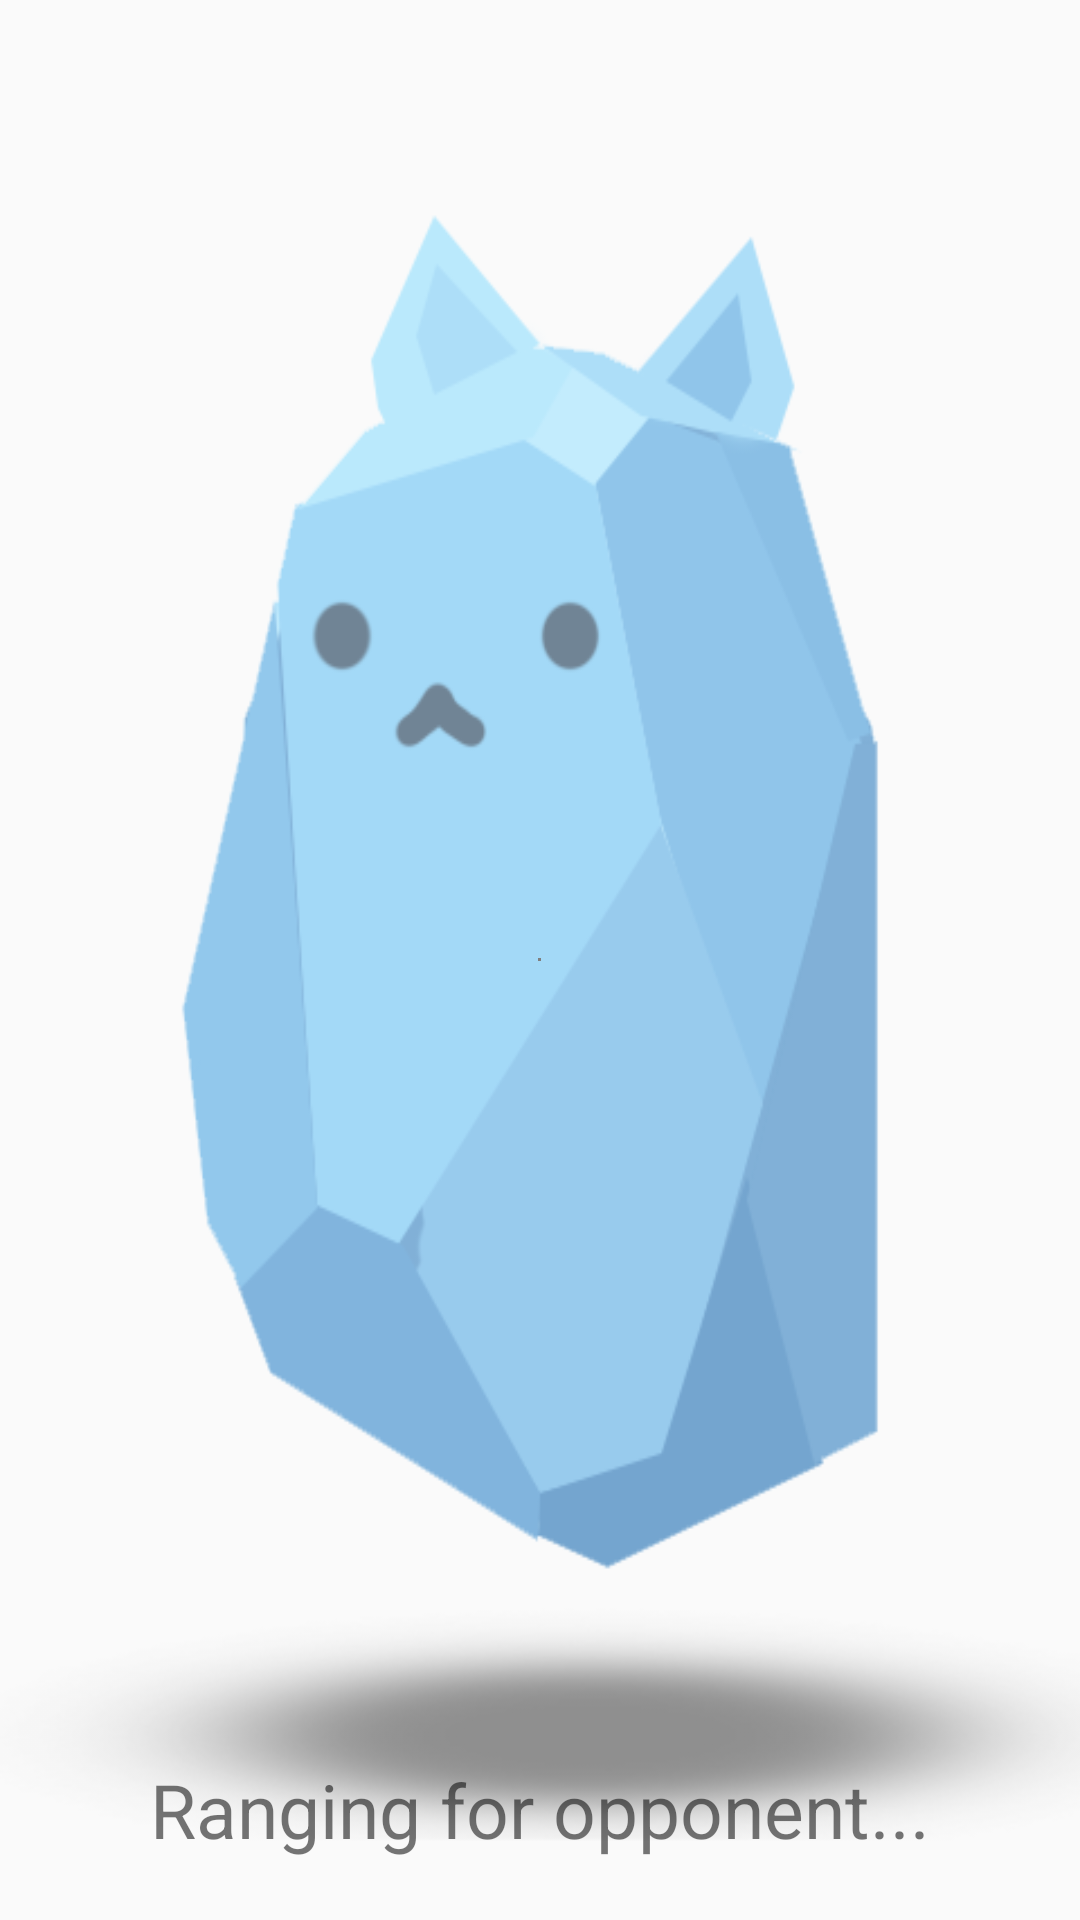

Layout XML and referenced resources for this Android screen:
<!-- AndroidManifest.xml: application theme AppTheme -->
<!-- res/layout/activity_zawadiaka2.xml -->
<RelativeLayout xmlns:android="http://schemas.android.com/apk/res/android"
    android:layout_width="match_parent"
    android:layout_height="match_parent"
    android:background="@drawable/ranging_activity_background">

    <com.tt.whorlviewlibrary.WhorlView
        xmlns:app="http://schemas.android.com/apk/res-auto"
        android:id="@+id/progressBarRanging"
        android:layout_width="1dp"
        android:layout_height="1dp"
        android:layout_centerHorizontal="true"
        android:layout_centerVertical="true"
        android:visibility="visible"
        app:whorlview_circle_colors="#F14336_#c0392b_#2980b9_#f39c12_#16a085"
        app:whorlview_circle_speed="270"
        app:whorlview_parallax="medium"
        app:whorlview_strokeWidth="6"
        app:whorlview_sweepAngle="90" />

    <TextView
        android:id="@+id/ranging_estimon_text_zaw"
        android:layout_width="match_parent"
        android:layout_height="wrap_content"
        android:layout_alignParentBottom="true"
        android:layout_alignParentStart="true"
        android:gravity="center_horizontal"
        android:padding="20dp"
        android:text="Ranging for opponent..."
        android:textSize="25sp" />

</RelativeLayout>
<!-- resources referenced by this layout -->
<resources>
  <!-- drawable ranging_activity_background: png bitmap (drawable, 37375 bytes) -->
  <style name="AppTheme" parent="Theme.AppCompat.Light.NoActionBar">
          
          <item name="colorPrimary">@color/colorPrimary</item>
          <item name="colorPrimaryDark">@color/colorPrimaryDark</item>
          <item name="colorAccent">@color/colorAccent</item>
      </style>
  <color name="colorPrimary">#3F51B5</color>
  <color name="colorPrimaryDark">#303F9F</color>
  <color name="colorAccent">#FF4081</color>
</resources>
